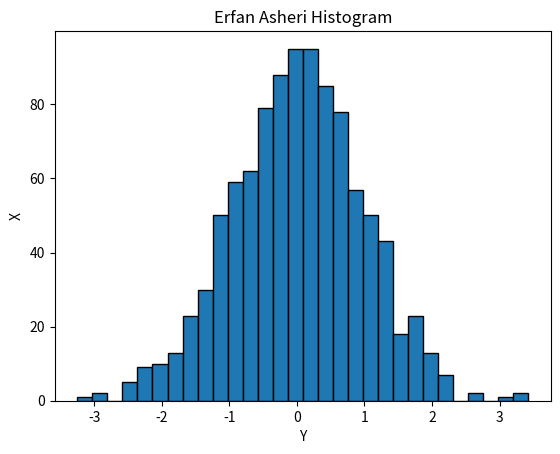

Python code for this plot:
import matplotlib.pyplot as plt
import numpy as np 

data = np.random.randn(1000)

plt.hist(data, bins=30, edgecolor='black')

plt.title('Erfan Asheri Histogram')

plt.xlabel('Y')

plt.ylabel('X') 

plt.show()
